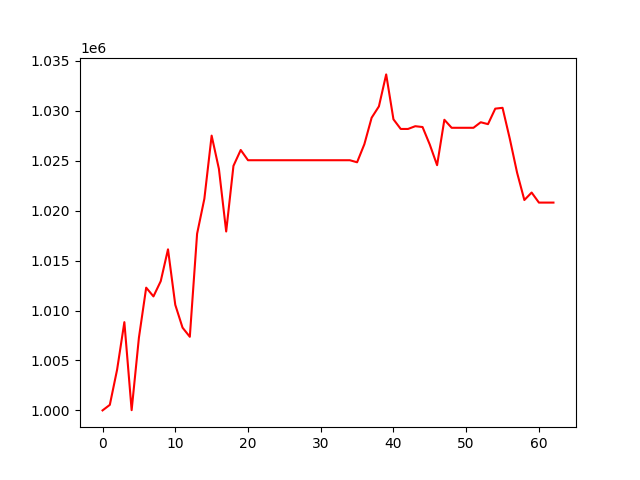

Source data for this figure (header and first rows):
, 0
0, 1000000
1, 1000555
2, 1004072
3, 1008834
4, 1000024
5, 1007273
6, 1012287
7, 1011411
8, 1012936
9, 1016125
10, 1010569
11, 1008284
12, 1007368
13, 1017682
14, 1021189
15, 1027506
16, 1024179
17, 1017909
18, 1024479
19, 1026070
20, 1025044
21, 1025044
22, 1025044
23, 1025044
24, 1025044
25, 1025044
26, 1025044
27, 1025044
28, 1025044
29, 1025044
30, 1025044
31, 1025044
32, 1025044
33, 1025044
34, 1025044
35, 1024839
36, 1026647
37, 1029299
38, 1030433
39, 1033636
40, 1029139
41, 1028174
42, 1028174
43, 1028450
44, 1028367
45, 1026602
46, 1024548
47, 1029095
48, 1028291
49, 1028291
50, 1028291
51, 1028291
52, 1028846
53, 1028656
54, 1030208
55, 1030290
56, 1027183
57, 1023795
58, 1021061
59, 1021809
... 3 more rows
